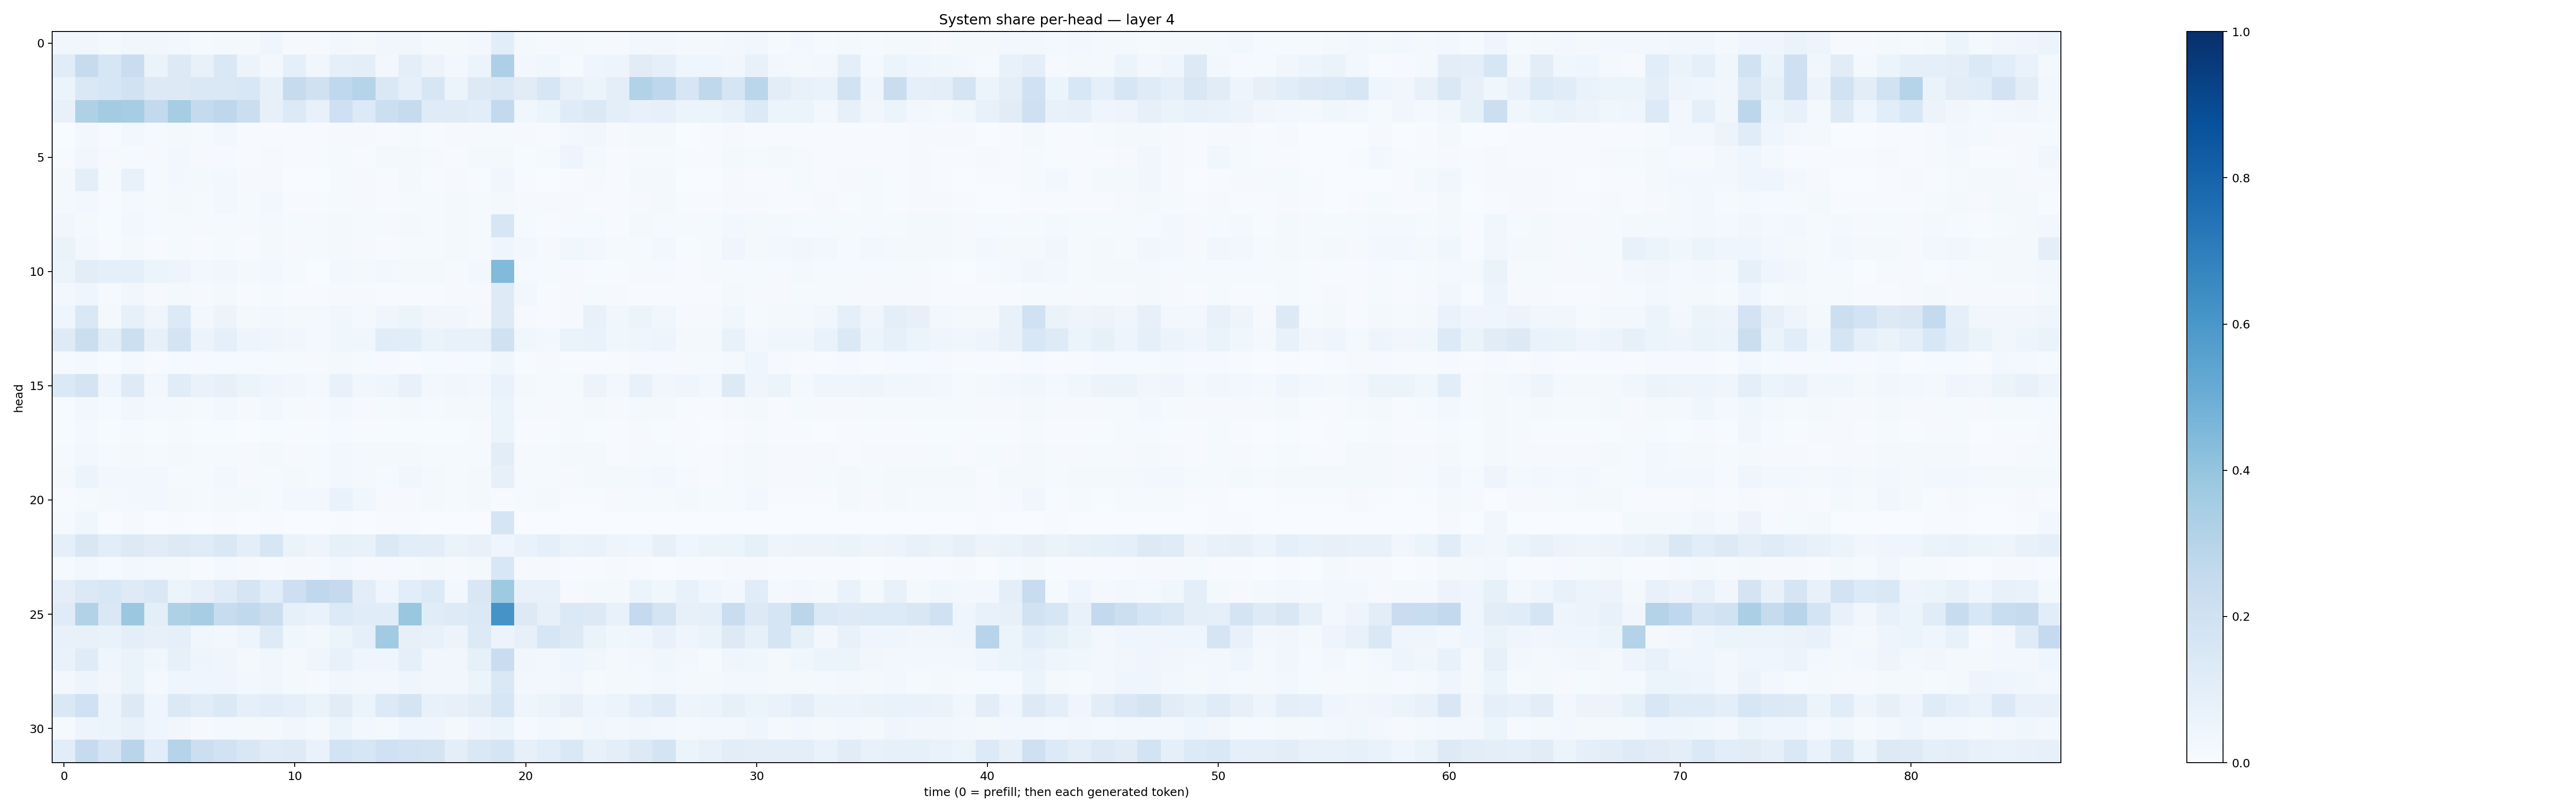

Values plotted in this chart, from the file beside it:
0.034965638, 0.03712416, 0.020385876, 0.037167132, 0.032736097, 0.031183911, 0.014198689, 0.022635788, 0.020350508, 0.041428477, 0.011563267, 0.009317161, 0.02425406, 0.019595498, 0.03430436, 0.03337775, 0.022052908, 0.02045378, 0.02357095, 0.10594706, 0.016689677, 0.011100978, 0.017872872, 0.013243988
0.1151, 0.2429, 0.1564, 0.2298, 0.06261, 0.1283, 0.07685, 0.1463, 0.05577, 0.0277, 0.08804, 0.03369, 0.08631, 0.0972, 0.02828, 0.09527, 0.05618, 0.02609, 0.05406, 0.3248, 0.02553, 0.03724, 0.01275, 0.04668
0.06155, 0.1475, 0.1563, 0.1923, 0.1297, 0.132, 0.1448, 0.1448, 0.1531, 0.07886, 0.2433, 0.1962, 0.2689, 0.3046, 0.1452, 0.08713, 0.1587, 0.06242, 0.1325, 0.1409, 0.1125, 0.1621, 0.08043, 0.05341
0.07117, 0.3233, 0.3555, 0.3539, 0.2598, 0.3516, 0.2574, 0.2747, 0.2229, 0.08004, 0.1367, 0.0746, 0.2105, 0.1354, 0.2166, 0.2448, 0.1211, 0.1179, 0.1069, 0.2582, 0.0371, 0.0595, 0.1181, 0.1386
0.003809, 0.0282, 0.007599, 0.03022, 0.01391, 0.02319, 0.01269, 0.02394, 0.006971, 0.006497, 0.004207, 0.004256, 0.01085, 0.009572, 0.005604, 0.01525, 0.006996, 0.01029, 0.009461, 0.01303, 0.008004, 0.004384, 0.03051, 0.03177
0.005679, 0.03245, 0.01012, 0.01172, 0.008715, 0.02931, 0.00998, 0.01099, 0.005525, 0.01044, 0.007314, 0.006467, 0.01409, 0.007154, 0.02141, 0.02107, 0.008466, 0.007094, 0.01849, 0.01728, 0.006789, 0.01424, 0.05029, 0.01685
0.01814, 0.09638, 0.01219, 0.07578, 0.01541, 0.02869, 0.01779, 0.02425, 0.009495, 0.009027, 0.003421, 0.002671, 0.01195, 0.01063, 0.005973, 0.01999, 0.00508, 0.01061, 0.006659, 0.03416, 0.004684, 0.003872, 0.007377, 0.009993
0.01634, 0.0283, 0.005712, 0.02333, 0.01242, 0.01598, 0.01281, 0.02996, 0.01399, 0.02817, 0.004495, 0.005286, 0.01262, 0.009374, 0.007297, 0.01242, 0.008163, 0.02232, 0.01562, 0.02236, 0.009748, 0.009237, 0.01171, 0.00533
0.03427, 0.01637, 0.007299, 0.02782, 0.01228, 0.01404, 0.00839, 0.01555, 0.01009, 0.02193, 0.01295, 0.008984, 0.01745, 0.01415, 0.0102, 0.02167, 0.008223, 0.01591, 0.01552, 0.157, 0.01473, 0.006144, 0.01101, 0.01363
0.06354, 0.02804, 0.007648, 0.02229, 0.007626, 0.01499, 0.006132, 0.01234, 0.007331, 0.02269, 0.009379, 0.01378, 0.02092, 0.009038, 0.006814, 0.01346, 0.009683, 0.02286, 0.01531, 0.03968, 0.02874, 0.00824, 0.03573, 0.02715
0.06045, 0.104, 0.08963, 0.0875, 0.05306, 0.04934, 0.0267, 0.03878, 0.02163, 0.02527, 0.01344, 0.003628, 0.02636, 0.01702, 0.0267, 0.01818, 0.01952, 0.01076, 0.03074, 0.4421, 0.01264, 0.01247, 0.009275, 0.006767
0.02387, 0.04576, 0.01118, 0.03282, 0.00954, 0.01942, 0.007958, 0.01604, 0.006899, 0.01267, 0.004759, 0.004399, 0.00965, 0.008481, 0.0042, 0.006865, 0.005605, 0.008553, 0.009105, 0.1235, 0.02376, 0.006338, 0.009634, 0.01186
0.04607, 0.1464, 0.0198, 0.08419, 0.04098, 0.1363, 0.02533, 0.05689, 0.01886, 0.0241, 0.01811, 0.01668, 0.0357, 0.01997, 0.04281, 0.06192, 0.03242, 0.03456, 0.02188, 0.1228, 0.01135, 0.00682, 0.01079, 0.07692
0.1241, 0.2239, 0.102, 0.2154, 0.08045, 0.1767, 0.05699, 0.09304, 0.04844, 0.04183, 0.03488, 0.02156, 0.03773, 0.03551, 0.117, 0.1074, 0.0641, 0.07349, 0.07754, 0.1963, 0.03716, 0.03039, 0.06538, 0.06735
0.008976, 0.02242, 0.004599, 0.02005, 0.005121, 0.01444, 0.008814, 0.01417, 0.01423, 0.01218, 0.01333, 0.01066, 0.02224, 0.01525, 0.009966, 0.007173, 0.01366, 0.008546, 0.01553, 0.03665, 0.0067, 0.00843, 0.005125, 0.005697
0.137, 0.1775, 0.04177, 0.1223, 0.02766, 0.117, 0.06768, 0.08004, 0.05102, 0.04243, 0.03492, 0.01959, 0.07319, 0.03864, 0.04376, 0.07768, 0.02383, 0.03463, 0.0249, 0.0684, 0.01635, 0.01318, 0.01175, 0.05849
0.007662, 0.02483, 0.01464, 0.03244, 0.02311, 0.01689, 0.01415, 0.02454, 0.0089, 0.02629, 0.01476, 0.01102, 0.02843, 0.009054, 0.01313, 0.02264, 0.01388, 0.01785, 0.01742, 0.06089, 0.01216, 0.008873, 0.01323, 0.01856
0.007262, 0.0223, 0.007635, 0.01465, 0.006121, 0.01219, 0.005668, 0.007323, 0.00374, 0.004627, 0.005496, 0.005929, 0.01297, 0.006388, 0.006432, 0.007577, 0.005445, 0.007027, 0.008682, 0.06189, 0.007187, 0.005227, 0.007973, 0.00775
0.008521, 0.02584, 0.01049, 0.02301, 0.01365, 0.02072, 0.01302, 0.01548, 0.008567, 0.02165, 0.009506, 0.01206, 0.02762, 0.01777, 0.01685, 0.0224, 0.01239, 0.01193, 0.0125, 0.1042, 0.0103, 0.01178, 0.01769, 0.0164
0.01982, 0.05165, 0.02566, 0.029, 0.02555, 0.01428, 0.01353, 0.02489, 0.01099, 0.01512, 0.01697, 0.01545, 0.02757, 0.02013, 0.01356, 0.03215, 0.01587, 0.01463, 0.01844, 0.07985, 0.01426, 0.01395, 0.009916, 0.02128
0.005314, 0.01262, 0.01921, 0.02368, 0.0284, 0.01887, 0.01551, 0.01942, 0.02041, 0.01215, 0.02464, 0.02973, 0.06755, 0.03724, 0.01108, 0.007826, 0.02164, 0.01422, 0.02145, 0.005729, 0.01538, 0.02263, 0.006992, 0.007479
0.01479, 0.03526, 0.00244, 0.009876, 0.002354, 0.0053, 0.001083, 0.005201, 0.001555, 0.006236, 0.001104, 0.001242, 0.003964, 0.001307, 0.006199, 0.007136, 0.0008411, 0.001691, 0.00194, 0.1694, 0.001198, 0.0008389, 0.001838, 0.001134
0.09188, 0.1518, 0.1073, 0.1295, 0.1128, 0.1306, 0.1178, 0.1478, 0.0963, 0.1564, 0.06315, 0.04693, 0.08215, 0.07097, 0.1384, 0.106, 0.1031, 0.06616, 0.07115, 0.04299, 0.0703, 0.08751, 0.06484, 0.06787
0.01247, 0.02482, 0.01426, 0.03048, 0.01865, 0.01825, 0.005236, 0.01752, 0.007988, 0.007239, 0.009372, 0.008958, 0.03046, 0.00938, 0.01019, 0.01266, 0.01619, 0.009298, 0.02097, 0.1534, 0.00909, 0.009234, 0.005824, 0.00512
0.09729, 0.1384, 0.1548, 0.1248, 0.1473, 0.05414, 0.082, 0.1183, 0.167, 0.1067, 0.2126, 0.2685, 0.2512, 0.1031, 0.04643, 0.108, 0.1328, 0.02433, 0.1489, 0.3731, 0.07217, 0.07215, 0.01162, 0.01932
0.1183, 0.3095, 0.1471, 0.3805, 0.09879, 0.3204, 0.3495, 0.2382, 0.2629, 0.2257, 0.08486, 0.06968, 0.1366, 0.1152, 0.1156, 0.3897, 0.1148, 0.1227, 0.1379, 0.6117, 0.1312, 0.08041, 0.1367, 0.1299
0.073, 0.07279, 0.06895, 0.09731, 0.08104, 0.08743, 0.03519, 0.03095, 0.0493, 0.122, 0.03898, 0.02431, 0.06171, 0.08666, 0.3637, 0.0792, 0.07133, 0.05858, 0.1312, 0.0579, 0.07901, 0.1625, 0.1278, 0.06388
0.06823, 0.1194, 0.0451, 0.06268, 0.03815, 0.08071, 0.05047, 0.04637, 0.0214, 0.03821, 0.02212, 0.0447, 0.07275, 0.04099, 0.04667, 0.09358, 0.03204, 0.03444, 0.08423, 0.2287, 0.03501, 0.02973, 0.0428, 0.03847
0.02536, 0.04737, 0.03377, 0.06395, 0.01938, 0.04288, 0.04626, 0.04178, 0.03074, 0.03661, 0.01564, 0.009752, 0.03239, 0.02815, 0.03031, 0.04503, 0.03369, 0.03455, 0.05179, 0.1451, 0.02842, 0.02881, 0.03366, 0.01219
0.1466, 0.2011, 0.05748, 0.128, 0.03946, 0.1384, 0.117, 0.1367, 0.09212, 0.1091, 0.08646, 0.06544, 0.1131, 0.06172, 0.1342, 0.1748, 0.07094, 0.07897, 0.1026, 0.157, 0.0423, 0.05141, 0.08183, 0.03998
0.01415, 0.0499, 0.05183, 0.07659, 0.04623, 0.03143, 0.01102, 0.02094, 0.02071, 0.01607, 0.033, 0.01919, 0.05321, 0.0309, 0.02327, 0.04009, 0.0395, 0.01819, 0.04123, 0.05283, 0.01086, 0.02971, 0.01829, 0.03841
0.1089, 0.2461, 0.166, 0.2894, 0.1092, 0.3008, 0.215, 0.1942, 0.1507, 0.1206, 0.125, 0.06669, 0.1864, 0.1601, 0.2022, 0.1814, 0.1756, 0.09848, 0.1426, 0.1657, 0.07822, 0.1064, 0.1423, 0.07634
